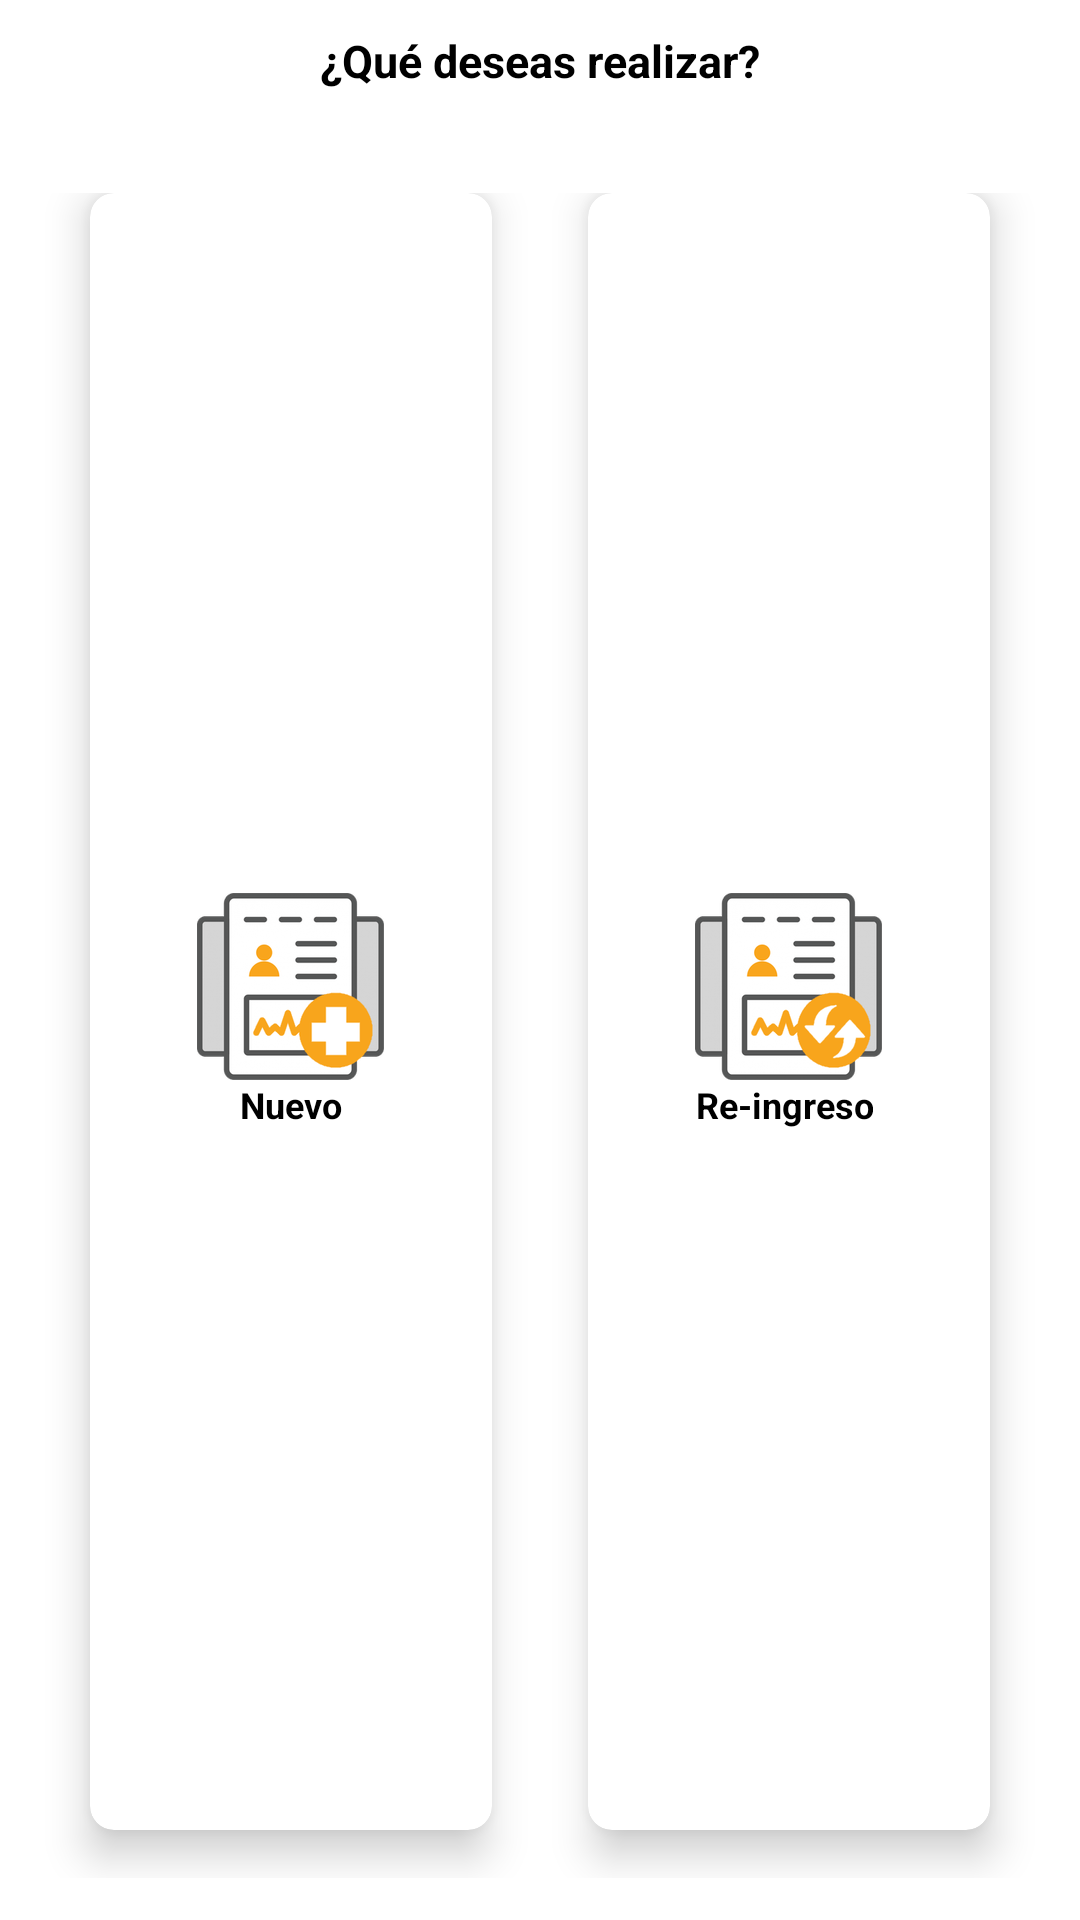

Here is an Android app screen rendered from its layout file. Give the layout XML and the strings, colors and styles it references.
<!-- AndroidManifest.xml: application theme Theme.Scouter -->
<!-- res/layout/popup_register.xml -->
<?xml version="1.0" encoding="utf-8"?>
<RelativeLayout xmlns:android="http://schemas.android.com/apk/res/android"
    xmlns:tools="http://schemas.android.com/tools"
    android:layout_width="wrap_content"
    android:layout_height="match_parent"
    xmlns:app="http://schemas.android.com/apk/res-auto"
    android:orientation="vertical"
    android:background="@color/white">

    <ImageView
        android:id="@+id/ic_close"
        android:layout_width="wrap_content"
        android:layout_height="wrap_content"
        android:src="@drawable/ic_close"
        android:layout_alignParentEnd="true"
        android:paddingEnd="10dp"
        android:paddingTop="10dp"
        />

    <TextView
        android:id="@+id/tv_legend"
        android:layout_width="wrap_content"
        android:layout_height="wrap_content"
        android:layout_below="@+id/ic_close"
        android:layout_centerHorizontal="true"
        android:textColor="@color/black"
        android:textStyle="bold"
        android:textSize="@dimen/min_text_size"
        android:text="@string/tv_register_option_title"/>

    <LinearLayout
        android:orientation="vertical"
        android:layout_width="match_parent"
        android:layout_height="match_parent"
        android:layout_below="@+id/tv_legend"
        android:paddingTop="@dimen/twenty_margin"
        >

    <GridLayout
        android:id="@+id/mainGrid"
        android:columnCount="2"
        android:rowCount="3"
        android:alignmentMode="alignMargins"
        android:columnOrderPreserved="false"
        android:layout_weight="25"
        android:layout_width="match_parent"
        android:layout_height="0dp"
        android:padding="14dp"
        >

    <android.support.v7.widget.CardView
        android:id="@+id/card_new_aluxe_register"
        android:layout_width="0dp"
        android:layout_height="0dp"
        android:layout_columnWeight="1"
        android:layout_rowWeight="1"
        android:layout_marginBottom="16dp"
        android:layout_marginLeft="16dp"
        android:layout_marginRight="16dp"
        app:cardElevation="8dp"
        app:cardCornerRadius="8dp"
        >

        <LinearLayout
            android:layout_gravity="center_horizontal|center_vertical"
            android:layout_margin="16dp"
            android:orientation="vertical"
            android:layout_width="wrap_content"
            android:layout_height="wrap_content">

            <ImageView
                android:src="@drawable/img_new_register"
                android:layout_gravity="center_horizontal"
                android:layout_width="wrap_content"
                android:layout_height="wrap_content" />

            <TextView
                android:text="@string/tv_new_register"
                android:textAlignment="center"
                android:textColor="@android:color/black"
                android:textSize="@dimen/min_mdpi_text_size"
                android:textStyle="bold"
                android:layout_width="match_parent"
                android:layout_height="wrap_content" />

        </LinearLayout>

    </android.support.v7.widget.CardView>

    
    <android.support.v7.widget.CardView
        android:layout_width="0dp"
        android:layout_height="0dp"
        android:layout_columnWeight="1"
        android:layout_rowWeight="1"
        android:layout_marginBottom="16dp"
        android:layout_marginLeft="16dp"
        android:layout_marginRight="16dp"
        app:cardElevation="8dp"
        app:cardCornerRadius="8dp"
        >

        <LinearLayout
            android:layout_gravity="center_horizontal|center_vertical"
            android:layout_margin="16dp"
            android:orientation="vertical"
            android:layout_width="wrap_content"
            android:layout_height="wrap_content">

            <ImageView
                android:src="@drawable/img_re_entrey"
                android:layout_gravity="center_horizontal"
                android:layout_width="wrap_content"
                android:layout_height="wrap_content" />

            <TextView
                android:text="@string/tv_re_entry"
                android:textAlignment="center"
                android:textColor="@android:color/black"
                android:textSize="@dimen/min_mdpi_text_size"
                android:textStyle="bold"
                android:layout_width="wrap_content"
                android:layout_height="wrap_content" />

        </LinearLayout>

    </android.support.v7.widget.CardView>
    </GridLayout>
    </LinearLayout>
</RelativeLayout>
<!-- resources referenced by this layout -->
<resources>
  <color name="black">#FF000000</color>
  <color name="white">#FFFFFFFF</color>
  <dimen name="min_mdpi_text_size">12sp</dimen>
  <dimen name="min_text_size">15sp</dimen>
  <dimen name="twenty_margin">20dp</dimen>
  <!-- drawable img_new_register: png bitmap (drawable-hdpi, 8005 bytes) -->
  <!-- drawable img_re_entrey: png bitmap (drawable-mdpi, 5019 bytes) -->
  <string name="tv_new_register">Nuevo</string>
  <string name="tv_re_entry">Re-ingreso</string>
  <string name="tv_register_option_title">¿Qué deseas realizar?</string>
  <style name="Theme.Scouter" parent="Theme.MaterialComponents.DayNight.DarkActionBar">
          
          <item name="colorPrimary">@color/purple_500</item>
          <item name="colorPrimaryVariant">@color/purple_700</item>
          <item name="colorOnPrimary">@color/white</item>
          
          <item name="colorSecondary">@color/teal_200</item>
          <item name="colorSecondaryVariant">@color/teal_700</item>
          <item name="colorOnSecondary">@color/black</item>
          
          <item name="android:statusBarColor">@color/fui_transparent</item>
          
      </style>
  <color name="purple_500">#FF6200EE</color>
  <color name="purple_700">#FF3700B3</color>
  <color name="teal_200">#FF03DAC5</color>
  <color name="teal_700">#FF018786</color>
</resources>
